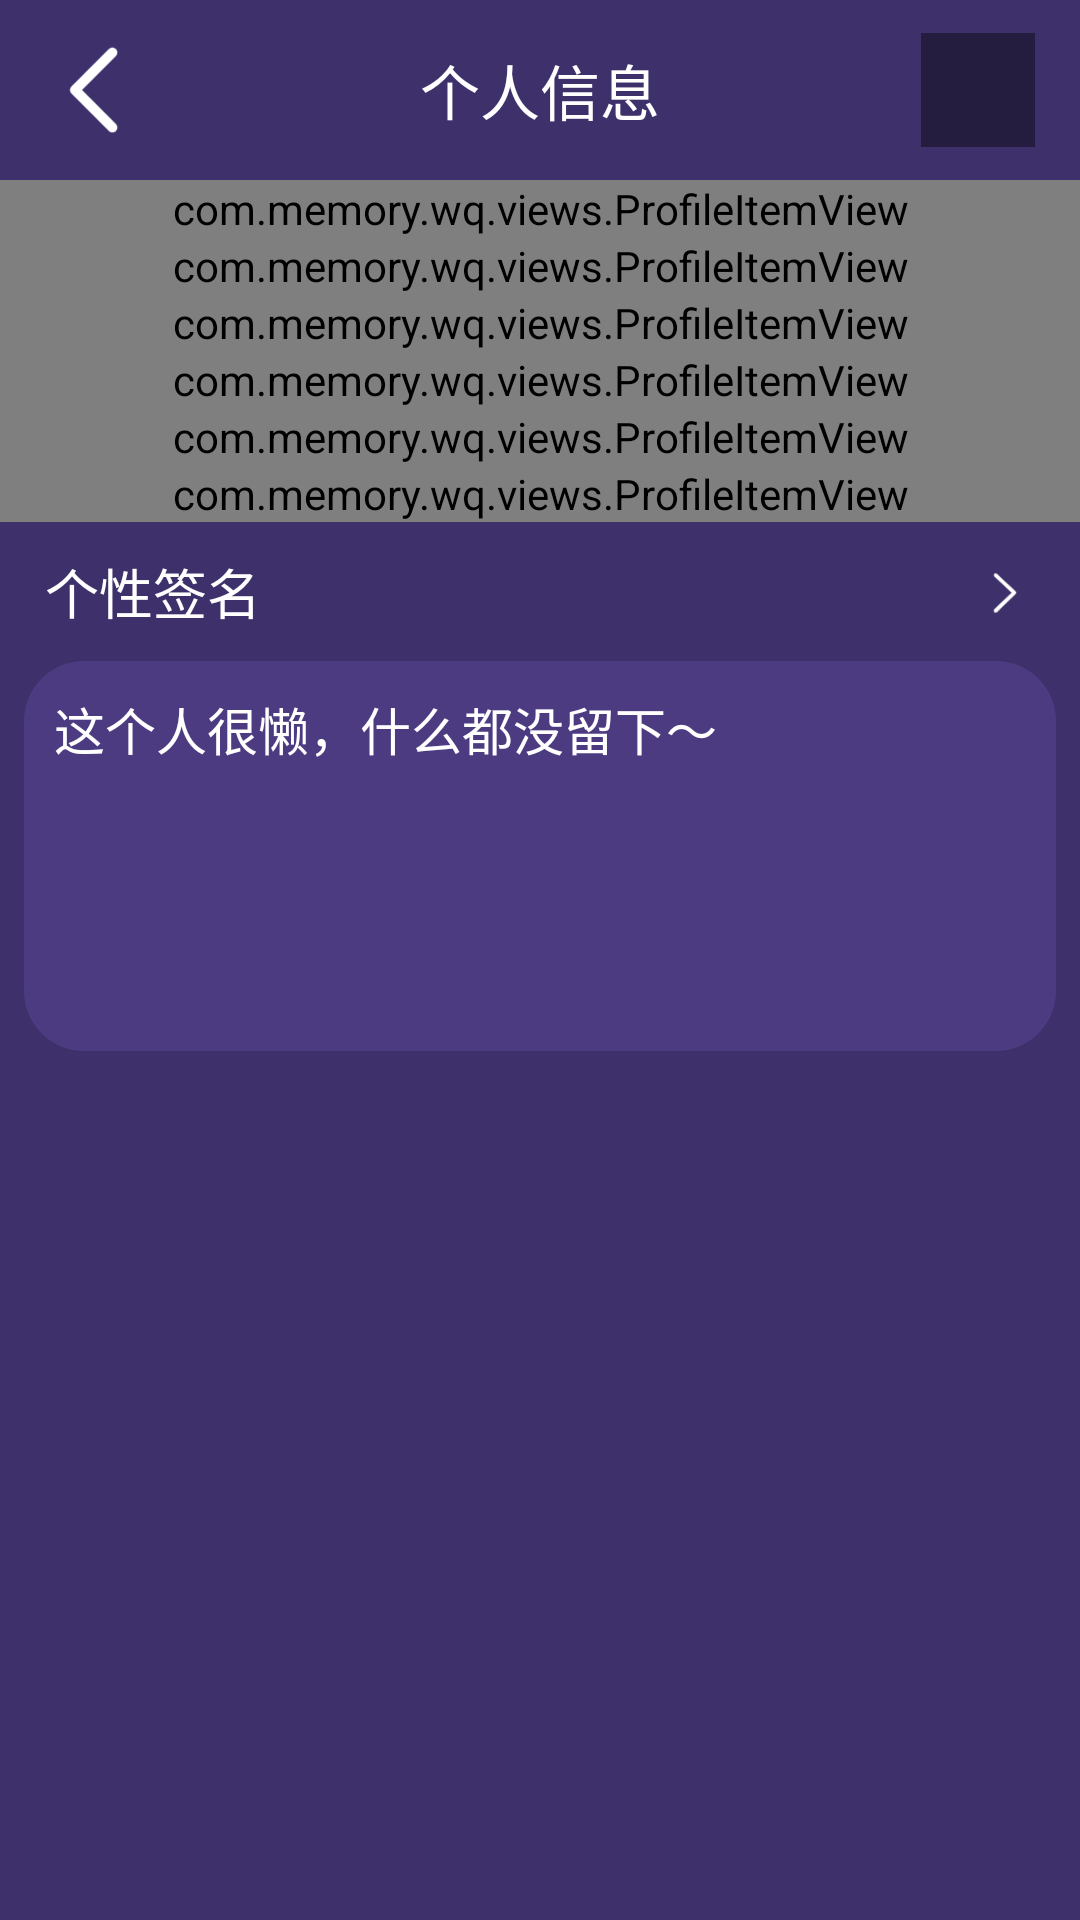

Produce the Android XML layout that renders to this screen, including the resource entries it uses.
<!-- AndroidManifest.xml: application theme Theme.WQ -->
<!-- res/layout/activity_info.xml -->
<?xml version="1.0" encoding="utf-8"?>
<layout xmlns:android="http://schemas.android.com/apk/res/android"
    xmlns:app="http://schemas.android.com/apk/res-auto">

    <androidx.constraintlayout.widget.ConstraintLayout
        android:layout_width="match_parent"
        android:layout_height="match_parent"
        android:background="#3E306A"
        android:fitsSystemWindows="true"
        android:orientation="vertical">

        <androidx.constraintlayout.widget.ConstraintLayout
            android:id="@+id/cl_title_zone"
            android:layout_width="match_parent"
            android:layout_height="wrap_content"
            android:paddingHorizontal="@dimen/common_title_pad_hori"
            android:paddingVertical="@dimen/common_title_vert"
            app:layout_constraintTop_toTopOf="parent">

            <ImageView
                android:id="@+id/iv_back"
                android:layout_width="@dimen/common_back_size"
                android:layout_height="@dimen/common_back_size"
                android:src="@mipmap/icon_back_light"
                app:layout_constraintBottom_toBottomOf="parent"
                app:layout_constraintStart_toStartOf="parent"
                app:layout_constraintTop_toTopOf="parent" />

            <TextView
                android:id="@+id/tv_title"
                android:layout_width="wrap_content"
                android:layout_height="wrap_content"
                android:layout_gravity="center_horizontal"
                android:text="个人信息"
                android:textColor="@color/white"
                android:textSize="20sp"
                app:layout_constraintBottom_toBottomOf="@id/iv_back"
                app:layout_constraintEnd_toEndOf="parent"
                app:layout_constraintStart_toStartOf="parent"
                app:layout_constraintTop_toTopOf="@id/iv_back" />

            <ImageView
                android:id="@+id/iv_avatar"
                android:layout_width="38dp"
                android:layout_height="38dp"
                android:src="@color/black_overlay"
                app:layout_constraintBottom_toBottomOf="@id/iv_back"
                app:layout_constraintEnd_toEndOf="parent"
                app:layout_constraintTop_toTopOf="@id/iv_back" />
        </androidx.constraintlayout.widget.ConstraintLayout>

        <LinearLayout
            android:layout_width="match_parent"
            android:layout_height="wrap_content"
            android:orientation="vertical"
            app:layout_constraintTop_toBottomOf="@id/cl_title_zone">

            <com.memory.wq.views.ProfileItemView
                android:id="@+id/cl_id"
                android:layout_width="match_parent"
                android:layout_height="wrap_content" />

            <com.memory.wq.views.ProfileItemView
                android:id="@+id/cl_nickname"
                android:layout_width="match_parent"
                android:layout_height="wrap_content" />

            <com.memory.wq.views.ProfileItemView
                android:id="@+id/cl_phone"
                android:layout_width="match_parent"
                android:layout_height="wrap_content" />

            <com.memory.wq.views.ProfileItemView
                android:id="@+id/cl_email"
                android:layout_width="match_parent"
                android:layout_height="wrap_content" />

            <com.memory.wq.views.ProfileItemView
                android:id="@+id/cl_gender"
                android:layout_width="match_parent"
                android:layout_height="wrap_content" />

            <com.memory.wq.views.ProfileItemView
                android:id="@+id/cl_qrcode"
                android:layout_width="match_parent"
                android:layout_height="wrap_content" />

            <androidx.constraintlayout.widget.ConstraintLayout
                android:id="@+id/cl_signature_zone"
                android:layout_width="match_parent"
                android:layout_height="wrap_content">

                <TextView
                    android:id="@+id/tv_signature_hint"
                    android:layout_width="match_parent"
                    android:layout_height="wrap_content"
                    android:layout_marginStart="15dp"
                    android:paddingVertical="10dp"
                    android:text="个性签名"
                    android:textColor="@color/white"
                    android:textSize="18sp"
                    app:layout_constraintStart_toStartOf="parent"
                    app:layout_constraintTop_toTopOf="parent" />

                <TextView
                    android:id="@+id/tv_signature"
                    android:layout_width="match_parent"
                    android:layout_height="130dp"
                    android:layout_marginHorizontal="8dp"
                    android:background="@drawable/bg_signature"
                    android:paddingHorizontal="10dp"
                    android:paddingVertical="10dp"
                    android:text="这个人很懒，什么都没留下～"
                    android:textColor="@color/white"
                    android:textSize="17sp"
                    app:layout_constraintStart_toStartOf="parent"
                    app:layout_constraintTop_toBottomOf="@id/tv_signature_hint" />

                <ImageView
                    android:id="@+id/iv_signature_enter"
                    android:layout_width="20dp"
                    android:layout_height="24dp"
                    android:layout_marginEnd="15dp"
                    android:src="@mipmap/icon_enter"
                    app:layout_constraintBottom_toBottomOf="@id/tv_signature_hint"
                    app:layout_constraintEnd_toEndOf="parent"
                    app:layout_constraintTop_toTopOf="@id/tv_signature_hint" />

            </androidx.constraintlayout.widget.ConstraintLayout>
        </LinearLayout>


    </androidx.constraintlayout.widget.ConstraintLayout>
</layout>
<!-- resources referenced by this layout -->
<resources>
  <color name="black_overlay">#66000000</color>
  <color name="white">#FFFFFFFF</color>
  <dimen name="common_back_size">40dp</dimen>
  <dimen name="common_title_pad_hori">15dp</dimen>
  <dimen name="common_title_vert">10dp</dimen>
  <!-- drawable bg_signature (drawable) -->
  <?xml version="1.0" encoding="utf-8"?>
  <shape xmlns:android="http://schemas.android.com/apk/res/android">
  
      <corners android:radius="20dp"/>
      <solid android:color="#4C3B81"/>
  </shape>
  <!-- mipmap icon_back_light: png bitmap (mipmap-hdpi, 1633 bytes) -->
  <!-- mipmap icon_enter: png bitmap (mipmap-hdpi, 968 bytes) -->
  <style name="Theme.WQ" parent="Theme.AppCompat.DayNight.NoActionBar">
          
          <item name="colorPrimary">@color/purple_500</item>
          <item name="colorPrimaryVariant">@color/purple_700</item>
          <item name="colorOnPrimary">@color/white</item>
          
          <item name="colorSecondary">@color/teal_200</item>
          <item name="colorSecondaryVariant">@color/teal_700</item>
          <item name="colorOnSecondary">@color/black</item>
  
  
          
          
          <item name="android:statusBarColor" tools:targetApi="l">#00000000</item>
          <item name="android:windowTranslucentNavigation" tools:targetApi="21">true</item>
      </style>
  <color name="purple_500">#FF6200EE</color>
  <color name="purple_700">#FF3700B3</color>
  <color name="teal_200">#FF03DAC5</color>
  <color name="teal_700">#FF018786</color>
  <color name="black">#FF000000</color>
</resources>
